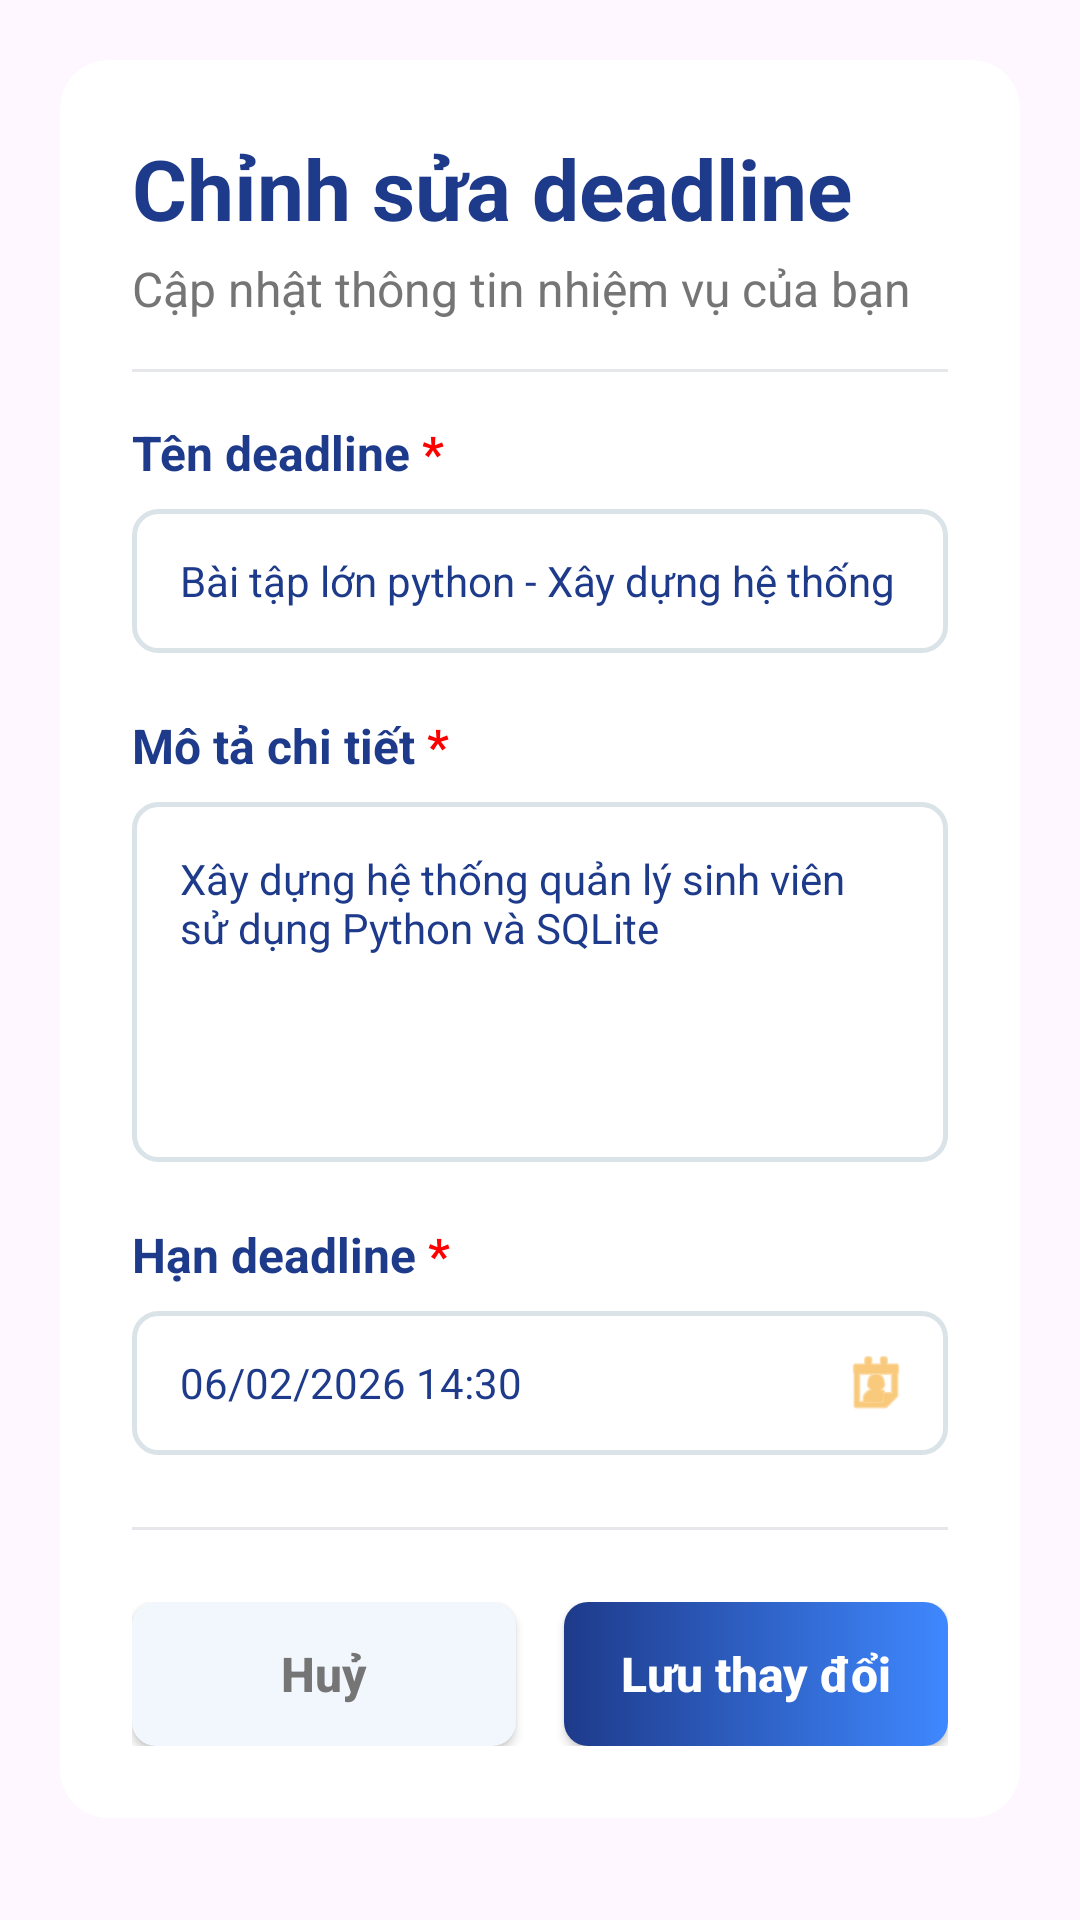

Android layout source for this screen:
<!-- AndroidManifest.xml: application theme Theme.Studezy -->
<!-- res/layout/dialog_edit_deadline.xml -->
<?xml version="1.0" encoding="utf-8"?>

<ScrollView xmlns:android="http://schemas.android.com/apk/res/android"
    xmlns:app="http://schemas.android.com/apk/res-auto"
    android:layout_width="match_parent"
    android:layout_height="wrap_content"
    android:background="@android:color/transparent"
    android:padding="20dp"
    android:fillViewport="true">

    <LinearLayout
        android:layout_width="match_parent"
        android:layout_height="wrap_content"
        android:orientation="vertical">

        <androidx.cardview.widget.CardView
            android:layout_width="match_parent"
            android:layout_height="wrap_content"
            app:cardCornerRadius="16dp"
            app:cardElevation="0dp"
            app:cardBackgroundColor="@android:color/white">

            <LinearLayout
                android:layout_width="match_parent"
                android:layout_height="wrap_content"
                android:orientation="vertical"
                android:padding="24dp">

                <TextView
                    android:layout_width="match_parent"
                    android:layout_height="wrap_content"
                    android:text="Chỉnh sửa deadline"
                    android:textColor="#1E3A8A"
                    android:textSize="28sp"
                    android:textStyle="bold" />

                <TextView
                    android:layout_width="match_parent"
                    android:layout_height="wrap_content"
                    android:text="Cập nhật thông tin nhiệm vụ của bạn"
                    android:textColor="#757575"
                    android:textSize="16sp"
                    android:layout_marginTop="4dp" />

                <View
                    android:layout_width="match_parent"
                    android:layout_height="1dp"
                    android:background="#E5E7EB"
                    android:layout_marginTop="16dp"
                    android:layout_marginBottom="16dp" />

                <LinearLayout
                    android:layout_width="wrap_content"
                    android:layout_height="wrap_content"
                    android:orientation="horizontal"
                    android:layout_marginBottom="8dp">
                    <TextView
                        android:layout_width="wrap_content"
                        android:layout_height="wrap_content"
                        android:text="Tên deadline "
                        android:textColor="#1E3A8A"
                        android:textSize="16sp"
                        android:textStyle="bold"/>
                    <TextView
                        android:layout_width="wrap_content"
                        android:layout_height="wrap_content"
                        android:text="*"
                        android:textColor="#FF0000"
                        android:textSize="16sp"
                        android:textStyle="bold"/>
                </LinearLayout>

                <EditText
                    android:id="@+id/edt_name"
                    android:layout_width="match_parent"
                    android:layout_height="48dp"
                    android:background="@drawable/bg_input_field"
                    android:text="Bài tập lớn python - Xây dựng hệ thống"
                    android:textColor="#1E3A8A"
                    android:paddingHorizontal="16dp"
                    android:textSize="14sp"
                    android:inputType="text" />

                <LinearLayout
                    android:layout_width="wrap_content"
                    android:layout_height="wrap_content"
                    android:orientation="horizontal"
                    android:layout_marginTop="20dp"
                    android:layout_marginBottom="8dp">
                    <TextView
                        android:layout_width="wrap_content"
                        android:layout_height="wrap_content"
                        android:text="Mô tả chi tiết "
                        android:textColor="#1E3A8A"
                        android:textSize="16sp"
                        android:textStyle="bold"/>
                    <TextView
                        android:layout_width="wrap_content"
                        android:layout_height="wrap_content"
                        android:text="*"
                        android:textColor="#FF0000"
                        android:textSize="16sp"
                        android:textStyle="bold"/>
                </LinearLayout>

                <EditText
                    android:id="@+id/edt_desc"
                    android:layout_width="match_parent"
                    android:layout_height="120dp"
                    android:background="@drawable/bg_input_field"
                    android:text="Xây dựng hệ thống quản lý sinh viên sử dụng Python và SQLite"
                    android:textColor="#1E3A8A"
                    android:padding="16dp"
                    android:gravity="top|start"
                    android:textSize="14sp"
                    android:inputType="textMultiLine" />

                <LinearLayout
                    android:layout_width="wrap_content"
                    android:layout_height="wrap_content"
                    android:orientation="horizontal"
                    android:layout_marginTop="20dp"
                    android:layout_marginBottom="8dp">
                    <TextView
                        android:layout_width="wrap_content"
                        android:layout_height="wrap_content"
                        android:text="Hạn deadline "
                        android:textColor="#1E3A8A"
                        android:textSize="16sp"
                        android:textStyle="bold"/>
                    <TextView
                        android:layout_width="wrap_content"
                        android:layout_height="wrap_content"
                        android:text="*"
                        android:textColor="#FF0000"
                        android:textSize="16sp"
                        android:textStyle="bold"/>
                </LinearLayout>

                <RelativeLayout
                    android:layout_width="match_parent"
                    android:layout_height="wrap_content">
                    <EditText
                        android:id="@+id/edt_date"
                        android:layout_width="match_parent"
                        android:layout_height="48dp"
                        android:background="@drawable/bg_input_field"
                        android:text="06/02/2026 14:30"
                        android:textColor="#1E3A8A"
                        android:paddingHorizontal="16dp"
                        android:paddingEnd="48dp"
                        android:textSize="14sp"
                        android:focusable="false"
                        android:inputType="none" />
                    <ImageView
                        android:layout_width="24dp"
                        android:layout_height="24dp"
                        android:layout_alignParentEnd="true"
                        android:layout_centerVertical="true"
                        android:layout_marginEnd="12dp"
                        android:src="@android:drawable/ic_menu_my_calendar"
                        app:tint="#F5A623" />
                </RelativeLayout>

                <View
                    android:layout_width="match_parent"
                    android:layout_height="1dp"
                    android:background="#E5E7EB"
                    android:layout_marginTop="24dp"
                    android:layout_marginBottom="24dp" />

                <LinearLayout
                    android:layout_width="match_parent"
                    android:layout_height="wrap_content"
                    android:orientation="horizontal"
                    android:weightSum="2">
                    <androidx.appcompat.widget.AppCompatButton
                        android:id="@+id/btn_cancel"
                        android:layout_width="0dp"
                        android:layout_height="48dp"
                        android:layout_weight="1"
                        android:layout_marginEnd="8dp"
                        android:background="@drawable/bg_btn_cancel"
                        android:text="Huỷ"
                        android:textAllCaps="false"
                        android:textColor="#757575"
                        android:textStyle="bold"
                        android:textSize="16sp" />
                    <androidx.appcompat.widget.AppCompatButton
                        android:id="@+id/btn_save"
                        android:layout_width="0dp"
                        android:layout_height="48dp"
                        android:layout_weight="1"
                        android:layout_marginStart="8dp"
                        android:background="@drawable/bg_btn_save"
                        android:text="Lưu thay đổi"
                        android:textAllCaps="false"
                        android:textColor="#FFFFFF"
                        android:textStyle="bold"
                        android:textSize="16sp" />
                </LinearLayout>

            </LinearLayout>
        </androidx.cardview.widget.CardView>
    </LinearLayout>
</ScrollView>
<!-- resources referenced by this layout -->
<resources>
  <!-- drawable bg_btn_cancel (drawable) -->
  <?xml version="1.0" encoding="utf-8"?>
  
  <shape xmlns:android="http://schemas.android.com/apk/res/android">
      <solid android:color="#F1F7FC" />
      <corners android:radius="8dp" />
  </shape>
  <!-- drawable bg_btn_save (drawable) -->
  <?xml version="1.0" encoding="utf-8"?>
  
  <shape xmlns:android="http://schemas.android.com/apk/res/android">
      <gradient
          android:startColor="#1E3A8A"
          android:endColor="#3F88FF"
          android:angle="0" />
      <corners android:radius="8dp" />
  </shape>
  <!-- drawable bg_input_field (drawable) -->
  <?xml version="1.0" encoding="utf-8"?>
  
  <shape xmlns:android="http://schemas.android.com/apk/res/android">
      <solid android:color="#FFFFFF" />
      <stroke android:width="1.5dp" android:color="#D9E3E8" />
      <corners android:radius="8dp" />
  </shape>
  <style name="Theme.Studezy" parent="Base.Theme.Studezy" />
  <style name="Base.Theme.Studezy" parent="Theme.Material3.DayNight.NoActionBar">
          
          
      </style>
</resources>
